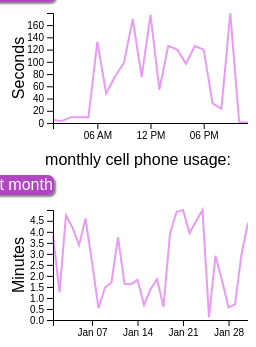
D3 v4 page, settled after 360 driven frames (6 s of simulated time); the page loaded 2 data file(s).


// ── dialog.js
(function($){
	$.fn.dailog = function(options,callBack){
	    var _this = this;
	    var defaultDailog = {
	      width:              280,
	      height:             'auto',
	      padding:            '10px 16px',
	      title:              'Warning!',
	      discription:        'Comfirm your choice!',
	      borderRadius:       '4px',
	      bottons:            ['Confirm','Cancel'],
	      maskBg:             'rgba(0,0,0,0.6)',
	      dailogBg:           '#fff',
	      type:               'defalut',
	      zIndex:             '10000011',
	      hideScroll: 	  	  false,
	      isBtnHasBgColor: 	  true,
	      showBoxShadow: 	  false,
	      animateStyle: 	  'fadeInNoTransform',
	      isInput: 			  false, 					          //是否显示输入框
	      inputPlaceholder:   'Tell us your feelings', 			  //文本输入提示框
	    };

	    var opt = $.extend(defaultDailog,options||{});

	    // 设置btn是否有颜色
	    var btn_className = opt.isBtnHasBgColor?'':'no_bg';

	    // 点击的索引
	    var btnIndex = '';

	    if($('.cpt_mask_dailog').length){
	      return;
	    };

	    var _isScroll = function(){
	    	if(opt.hideScroll){
	    		$('body,html').css({
		    		overflow:'hidden',
		    	});
	    	}
	    }

	    var _colseScroll = function(){
	    	$('body,html').css({
	    		
	    	});
	    }

	    var _overflowBtn = function(){
	    	// bottons超过两个提示
		    if(opt.bottons.length>2){
		       $dw.showMessage('按钮的最多显示上限不超过2个',3000,false);
		    }
	    }

	    var _isBoxShadow = function(){
	    	// 是否显示boxshadow
		    if(!opt.showBoxShadow){
		    	_this.dailog_div.addClass('no_boxShadow');
		    };
	    }

	    var _btnIndex = function(name){
	    	//获取点击的索引
	      	var btnName = name || '';
	      		for(var i = 0;i<opt.bottons.length;i++){
	        		if(btnName === opt.bottons[i]){
	          		btnIndex = i;
	        	}
	      	}
	    }

	    var _init = function(){
	    	_this.dailog_mask = $("<div class='"+opt.animateStyle+" animated cpt_mask_dailog "+opt.type+"'></div>").css({
		      'background':opt.maskBg,
		      'z-index':opt.zIndex,
		    }).appendTo($('body'));

	    	_isScroll();
		    // 判断按钮是否超出两个
		    _overflowBtn();

		     _this.dailog_div = $("<div class='div_dailog'></div>").css({
				'width':opt.width,
				'height':opt.height,
				'background':opt.dailogBg,
				'-moz-border-radius':opt.borderRadius,
				'-webkit-border-radius':opt.borderRadius,
				'border-radius':opt.borderRadius,
				'padding':opt.padding,
		    }).appendTo(_this.dailog_mask);

		    _this.title_dailog = $("<div class='title_dailog'></div>").html(opt.title).appendTo(_this.dailog_div);

		    if(!opt.isInput){
		    	_this.discription_dailog = $("<div class='discription_dailog'></div>").html(opt.discription).appendTo(_this.dailog_div);
		    }else{
		    	_this.discription_dailog = $("<div class='discription_dailog'></div>").css({
		    		'text-indent':0,
		    	}).appendTo(_this.dailog_div);
		    	_this.input_dailog = $("<input type='text' class='dailog_input' placeholder="+opt.inputPlaceholder+">").appendTo(_this.discription_dailog);
		    }

		    _this.dailog_divOperation = $("<div class='dailog_divOperation'></div>").appendTo(_this.dailog_div);

		    if(!(opt.bottons.length === 2)){
		     	_this.firstBtn = $("<span class='btn_span "+btn_className+"'></span>").html(opt.bottons[0]).attr({'data-name':opt.bottons[0]}).appendTo(_this.dailog_divOperation);
		    }else{
		     	_this.firstBtn = $("<span class='btn_span "+btn_className+"'></span>").html(opt.bottons[0]).attr({'data-name':opt.bottons[0]}).appendTo(_this.dailog_divOperation);
		     	_this.secondBtn = $("<span class='btn_span "+btn_className+"'></span>").html(opt.bottons[1]).attr({'data-name':opt.bottons[1]}).appendTo(_this.dailog_divOperation);
		    }

		    //是否显示boxshadow
		    _isBoxShadow();
	    }

	    _init();

	    //关闭点击和触摸的默认事件
	    _this.dailog_mask.on('click',function(e){
	      e.stopPropagation();
	      e.preventDefault();
	    });

	    _this.dailog_mask.on('touchmove',function(e){
	      e.stopPropagation();
	      e.preventDefault();
	    });


	    // 点击的回调
	    _this.dailog_divOperation.children().on('click',function(e){
	      var name = $(this).attr('data-name');
	       //获取点击的索引
	      // _this.bottonIndex(name);
	      _btnIndex(name);

	      var inputstatus = _this.input_dailog? 1:0;
	      var inputvalue = inputstatus? _this.input_dailog.val():'';

	      // 设置返回值
	      var ret = {
	      	index:btnIndex,
	      	input:{
	      		status:inputstatus,
	      		value:inputvalue,
	      	}
	      };

	      _colseScroll();

	      //未写回调函数则不会有效果
	      if(typeof(callBack) === 'function'){
	          //执行回调函数
	          callBack(ret);
	      }
	      _this.dailog_mask.remove();
	    });

	    return _this;
	};

})(jQuery);

// ── mainpage.js
var t0 = setInterval(showTime, 10);	
/* var t1 = setInterval(timeGo, 1000);	
 */


function showTime(){
elem = document.getElementById("slider").value;
document.getElementById("hour").innerHTML=ToHs(elem);
document.getElementById("min").innerHTML=ToMs(elem);			
}

function timeGo(){
elem2 = document.getElementById("slider").value;
elem2--;
document.getElementById("slider").value=elem2;
}


function ToHs(d) {
	d = Number(d);
    hour = Math.floor(d / 60);
    min = Math.floor(d % 60);
    return `0${hour}`.slice(-1); 
}
						
function ToMs(d) {
	d = Number(d);
    hour = Math.floor(d / 60);
    min = Math.floor(d % 60);
    return `00${min}`.slice(-2); 
}
// ── usage.js
function graphDaily(day) {

  // parse the date / time
  var parseTime_2 = d3.timeParse("%u %H");

  // Get the data again

  d3.csv("weekly.csv", function(error, data) {
    if (error) throw error;
    //filter the data
    var filteredData = data.slice(day * 23 , (day + 1) * 23 );
    filteredData.columns = ["date", "close"];
    console.log(filteredData);
    filteredData.forEach(function(d) {
        d.date = parseTime_2(d.date);
        d.close = +d.close;
    });

    // Scale the range of the data
    x.domain(d3.extent(filteredData, function(d) { return d.date; }));
    y.domain([0, d3.max(filteredData, function(d) { return d.close; })]);

    // Add the valueline path.
    svg_2.select("path")
        .data([filteredData])
        .attr("class", "line")
        .attr("d", valueline);

    // Add the X Axis
    svg_2.select("g")
        .attr("transform", "translate(0," + height + ")")
        .call(d3.axisBottom(x)
            .ticks(4), d3.axisLeft(y));
  });

}

// ** Update data section (Called from the onclick)
function updateData(low, high) {

    // parse the date / time
    var parseTime = d3.timeParse("%m/%d/%y");

    // Get the data again

    d3.csv("monthlyUsage.csv", function(error, data) {
      if (error) throw error;
      console.log(data);
      //filter the data
      var filteredData = data.filter(entry => entry.date.substring(0, 2) > low && entry.date.substring(0, 2) < high);
      filteredData.columns = ["date", "close"];
      console.log(filteredData);
      filteredData.forEach(function(d) {
          d.date = parseTime(d.date);
          d.close = +d.close;
      });

      // Scale the range of the data
      x.domain(d3.extent(filteredData, function(d) { return d.date; }));
      y.domain([0, d3.max(filteredData, function(d) { return d.close; })]);

      // Add the valueline path.
      svg.select("path")
          .data([filteredData])
          .attr("class", "line")
          .attr("d", valueline);

      // Add the X Axis
      svg.select("g")
          .attr("transform", "translate(0," + height + ")")
          .call(d3.axisBottom(x)
              .ticks(4), d3.axisLeft(y));
    });
}

/* Monthly Graph data */

// set the dimensions and margins of the graph
var margin = {top: 5, right: 0, bottom: 20, left: 45},
    width = 240 - margin.left - margin.right,
    height = 135 - margin.top - margin.bottom;

// parse the date / time
var parseTime = d3.timeParse("%m/%d/%y");

// set the ranges
var x = d3.scaleTime().range([0, width]);
var y = d3.scaleLinear().range([height, 0]);

// define the line
var valueline = d3.line()
    .x(function(d) { return x(d.date); })
    .y(function(d) { return y(d.close); });

// append the svg obgect to the body of the page
// appends a 'group' element to 'svg'
// moves the 'group' element to the top left margin
var svg = d3.select("#month").append("svg")
    .attr("width", width + margin.left + margin.right)
    .attr("height", height + margin.top + margin.bottom)
  .append("g")
    .attr("transform",
          "translate(" + margin.left + "," + margin.top + ")");

// Get the data
d3.csv("monthlyUsage.csv", function(error, data) {
  if (error) throw error;
  console.log(data);
  //filter the data
  var filteredData = data.filter(entry => entry.date.substring(0, 2) > 0 && entry.date.substring(0, 2) < 2);
  filteredData.columns = ["date", "close"];
  console.log(filteredData);
  filteredData.forEach(function(d) {
      d.date = parseTime(d.date);
      d.close = +d.close;
  });

  // Scale the range of the data
  x.domain(d3.extent(filteredData, function(d) { return d.date; }));
  y.domain([0, d3.max(filteredData, function(d) { return d.close; })]);

  // Add the valueline path.
  svg.append("path")
      .data([filteredData])
      .attr("class", "line")
      .attr("d", valueline);

  // Add the X Axis
  svg.append("g")
      .attr("transform", "translate(0," + height + ")")
      .call(d3.axisBottom(x)
          .ticks(4));

  // Add the Y Axis
  svg.append("g")
      .call(d3.axisLeft(y));

  // text label for the y axis
      svg.append("text")
       .attr("transform", "rotate(-90)")
       .attr("y", 0 - margin.left)
       .attr("x",0 - (height / 2))
       .attr("dy", "1em")
       .style("text-anchor", "middle")
       .text("Minutes");

});


/* Daily Graph data */

// parse the date / time
var parseTime_2 = d3.timeParse("%u %H");

// append the svg obgect to the body of the page
// appends a 'group' element to 'svg'
// moves the 'group' element to the top left margin
var svg_2 = d3.select("#daily").append("svg")
    .attr("width", width + margin.left + margin.right)
    .attr("height", height + margin.top + margin.bottom)
  .append("g")
    .attr("transform",
          "translate(" + margin.left + "," + margin.top + ")");

// Get the data
d3.csv("weekly.csv", function(error, data) {
  if (error) throw error;
  console.log(data);
  //filter the data
  var filteredData = data.slice(0,23);
  filteredData.columns = ["date", "close"];
  console.log(filteredData);
  filteredData.forEach(function(d) {
      d.date = parseTime_2(d.date);
      d.close = +d.close;
  });

  // Scale the range of the data
  x.domain(d3.extent(data, function(d) { return d.date; }));
  y.domain([0, d3.max(data, function(d) { return d.close; })]);

  // Add the valueline path.
  svg_2.append("path")
      .data([data])
      .attr("class", "line")
      .attr("d", valueline);

  // Add the X Axis
  svg_2.append("g")
      .attr("transform", "translate(0," + height + ")")
      .call(d3.axisBottom(x)
          .ticks(4));

  // Add the Y Axis
  svg_2.append("g")
      .call(d3.axisLeft(y));

  // text label for the y axis
  svg_2.append("text")
       .attr("transform", "rotate(-90)")
       .attr("y", 0 - margin.left)
       .attr("x",0 - (height / 2))
       .attr("dy", "1em")
       .style("text-anchor", "middle")
       .text("Seconds");
});


### data: monthlyUsage.csv
date, close
01/01/18, 3.825
01/02/18, 1.256
01/03/18, 4.739
01/04/18, 4.186
01/05/18, 3.394
01/06/18, 4.604
01/07/18, 2.626
01/08/18, 0.5362
01/09/18, 1.473
01/10/18, 1.704
01/11/18, 3.756
01/12/18, 1.641
01/13/18, 1.627
01/14/18, 1.823
01/15/18, 0.69
01/16/18, 1.394
01/17/18, 1.851
01/18/18, 0.6029
01/19/18, 3.929
01/20/18, 4.901
01/21/18, 4.989
01/22/18, 3.942
01/23/18, 4.476
01/24/18, 4.989
01/25/18, 0.1316
01/26/18, 2.912
01/27/18, 1.798
01/28/18, 0.5727
01/29/18, 0.712
01/30/18, 2.984
01/31/18, 4.416
02/01/18, 3.862
02/02/18, 0.09858
02/03/18, 0.2369
02/04/18, 0.5468
02/05/18, 2.4
02/06/18, 2.866
02/07/18, 3.087
02/08/18, 1.621
02/09/18, 2.685
02/10/18, 3.774
02/11/18, 0.2818
02/12/18, 3.716
02/13/18, 2.973
02/14/18, 1.968
02/15/18, 0.8647
02/16/18, 2.528
02/17/18, 3.913
02/18/18, 1.631
02/19/18, 1.053
02/20/18, 2.201
02/21/18, 1.341
02/22/18, 0.6501
02/23/18, 3.58
02/24/18, 4.736
02/25/18, 1.347
02/26/18, 0.08906
02/27/18, 3.418
02/28/18, 4.565
03/01/18, 2.98
... 152 more rows

### data: weekly.csv
date, close
1 1, 4.897
1 2, 3.395
1 3, 9.516
1 4, 9.203
1 5, 9.482
1 6, 132.8
1 7, 48.44
1 8, 76.11
1 9, 98.62
1 10, 169.7
1 11, 75.19
1 12, 176.9
1 13, 54.26
1 14, 126.2
1 15, 119.9
1 16, 97.04
1 17, 125.7
1 18, 120
1 19, 32.06
1 20, 23.04
1 21, 179.8
1 22, 1.711
1 23, 0.326
2 1, 8.819
2 2, 6.692
2 3, 1.904
2 4, 3.689
2 5, 82.93
2 6, 176.7
2 7, 28.15
2 8, 154
2 9, 116.1
2 10, 67.73
2 11, 34.37
2 12, 77.09
2 13, 86.76
2 14, 21.71
2 15, 106.1
2 16, 40.71
2 17, 69.23
2 18, 104.9
2 19, 45.33
2 20, 52.28
2 21, 111.1
2 22, 2.653
2 23, 8.244
3 1, 7.303
3 2, 3.439
3 3, 5.841
3 4, 1.078
3 5, 163.1
3 6, 158.3
3 7, 147.2
3 8, 46.93
3 9, 107
3 10, 4.052
3 11, 76.55
3 12, 56.29
3 13, 29.07
3 14, 32.18
... 101 more rows